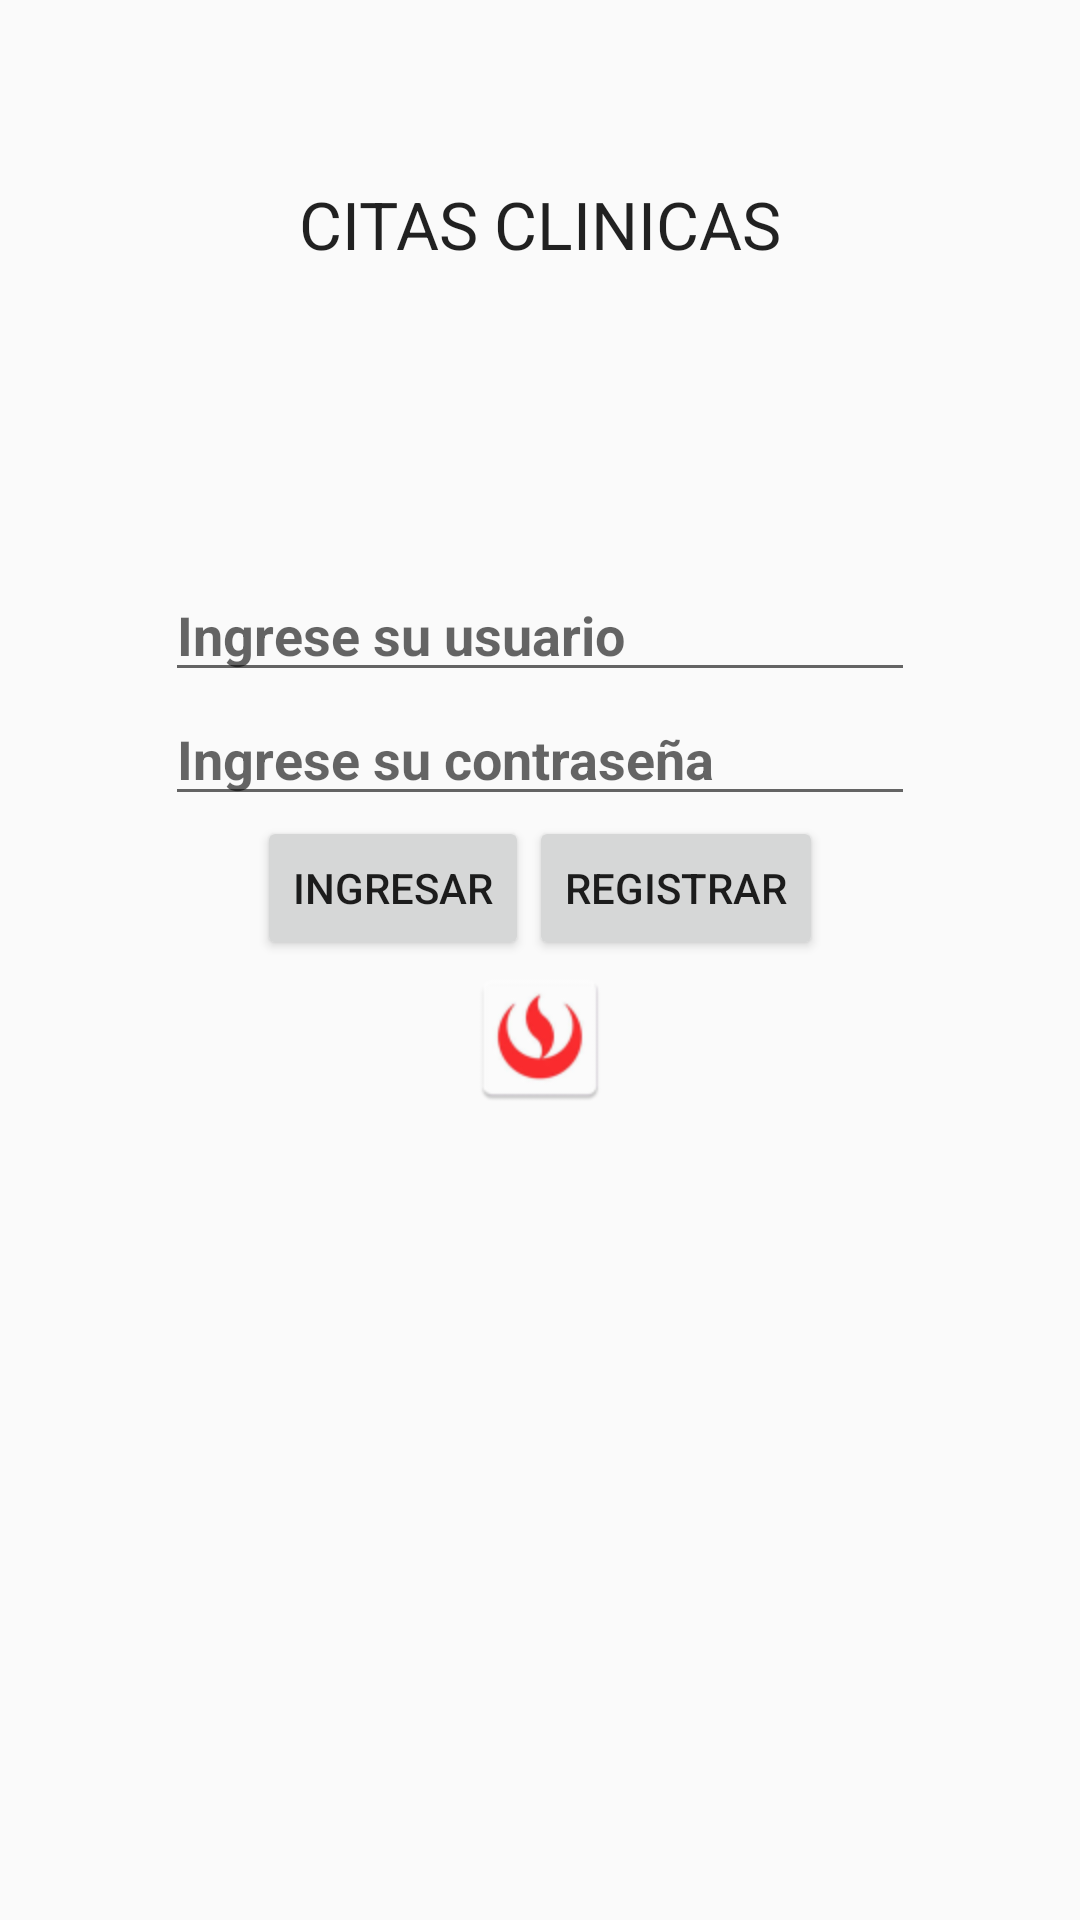

This screen was rendered from an Android layout file. Write that file and the resources it references.
<!-- AndroidManifest.xml: application theme AppTheme -->
<!-- res/layout/actividad_principal.xml -->
<?xml version="1.0" encoding="utf-8"?>
<LinearLayout xmlns:android="http://schemas.android.com/apk/res/android"
    android:orientation="vertical" android:layout_width="match_parent"
    android:layout_height="match_parent">

    <TextView
        android:layout_width="wrap_content"
        android:layout_height="wrap_content"
        android:layout_marginTop="60dp"
        android:textAppearance="?android:attr/textAppearanceLarge"
        android:text="CITAS CLINICAS"
        android:id="@+id/textView2"
        android:layout_gravity="center_horizontal" />

    <EditText
        android:layout_width="250dp"
        android:layout_height="wrap_content"
        android:id="@+id/txtUser"
        android:hint="Ingrese su usuario"
        android:layout_marginTop="100dp"
        android:layout_gravity="center_horizontal"
        android:textStyle="bold" />

    <EditText
        android:layout_width="250dp"
        android:layout_height="wrap_content"
        android:inputType="textPassword"
        android:hint="Ingrese su contraseña"
        android:id="@+id/editText"
        android:layout_gravity="center_horizontal"
        android:textStyle="bold" />
<android.support.v7.widget.LinearLayoutCompat
    android:layout_width="wrap_content"
    android:layout_height="50dp"
    android:layout_gravity="center_horizontal">
    <Button
        android:layout_width="wrap_content"
        android:layout_height="wrap_content"
        android:text="Ingresar"
        android:id="@+id/button"
        android:layout_gravity="center_horizontal" />

    <Button
        android:layout_width="wrap_content"
        android:layout_height="wrap_content"
        android:text="Registrar"
        android:id="@+id/button2"
        android:layout_gravity="right"
        android:gravity="center_vertical" />
</android.support.v7.widget.LinearLayoutCompat>

    <ImageView
        android:layout_width="wrap_content"
        android:layout_height="wrap_content"
        android:id="@+id/imageView"
        android:layout_gravity="center_horizontal"
        android:src="@mipmap/ic_logo_upc" />

</LinearLayout>
<!-- resources referenced by this layout -->
<resources>
  <!-- mipmap ic_logo_upc: png bitmap (mipmap-hdpi, 3858 bytes) -->
  <style name="AppTheme" parent="Theme.AppCompat.Light.DarkActionBar">
          
          <item name="colorPrimary">@color/colorPrimary</item>
          <item name="colorPrimaryDark">@color/colorPrimaryDark</item>
          <item name="colorAccent">@color/colorAccent</item>
      </style>
  <color name="colorPrimary">#f44336</color>
  <color name="colorPrimaryDark">#303F9F</color>
  <color name="colorAccent">#607D8B</color>
</resources>
